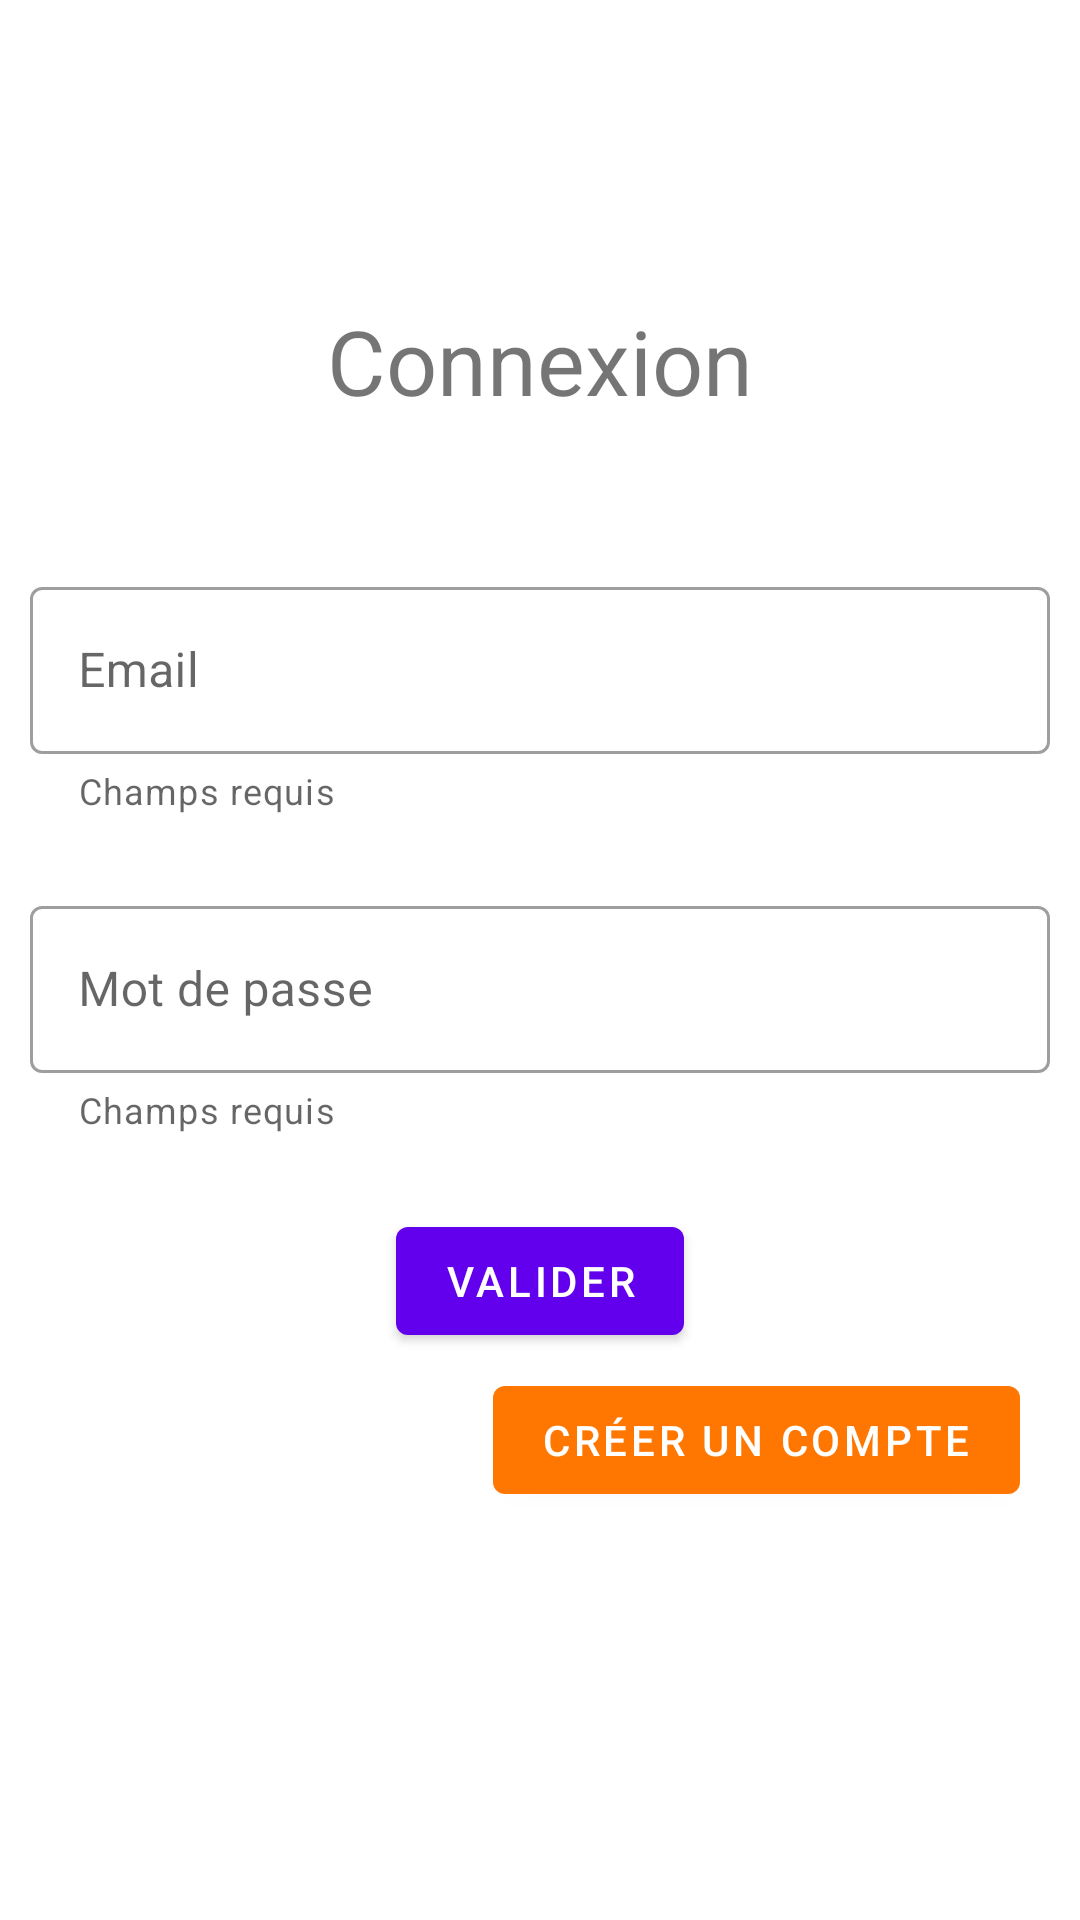

Reconstruct the res/layout file that produces this screen, plus the resources it refers to.
<!-- AndroidManifest.xml: application theme Theme.ProjetIHM -->
<!-- res/layout/activity_login.xml -->
<?xml version="1.0" encoding="utf-8"?>
<androidx.constraintlayout.widget.ConstraintLayout
	xmlns:android="http://schemas.android.com/apk/res/android"
	xmlns:app="http://schemas.android.com/apk/res-auto"
	xmlns:tools="http://schemas.android.com/tools"
	android:layout_width="match_parent"
	android:layout_height="match_parent"
	tools:context=".LoginActivity"
	>

	<com.google.android.material.textview.MaterialTextView
		android:id="@+id/main_title"
		android:layout_width="wrap_content"
		android:layout_height="wrap_content"
		android:layout_marginTop="100dp"
		android:layout_marginBottom="25dp"
		android:text="@string/login_activity_main_title"
		android:textSize="30sp"
		app:layout_constraintEnd_toEndOf="parent"
		app:layout_constraintStart_toStartOf="parent"
		app:layout_constraintTop_toTopOf="parent"
		/>

	<com.google.android.material.textfield.TextInputLayout
		android:id="@+id/id_tf"
		android:layout_width="match_parent"
		android:layout_height="wrap_content"
		android:layout_marginTop="50dp"
		android:layout_marginStart="10dp"
		android:layout_marginEnd="10dp"
		android:hint="@string/login_activity_id"
		app:helperText="@string/required_field"
		style="@style/Widget.MaterialComponents.TextInputLayout.OutlinedBox"
		app:layout_constraintEnd_toEndOf="parent"
		app:layout_constraintStart_toStartOf="parent"
		app:layout_constraintTop_toBottomOf="@+id/main_title"
		>

		<com.google.android.material.textfield.TextInputEditText
			android:layout_width="match_parent"
			android:layout_height="wrap_content"
			android:inputType="textEmailAddress"
			/>

	</com.google.android.material.textfield.TextInputLayout>

	<com.google.android.material.textfield.TextInputLayout
		android:id="@+id/password_tf"
		android:layout_width="match_parent"
		android:layout_height="wrap_content"
		android:layout_marginTop="25dp"
		android:layout_marginStart="10dp"
		android:layout_marginEnd="10dp"
		android:hint="@string/login_activity_password"
		app:helperText="@string/required_field"
		style="@style/Widget.MaterialComponents.TextInputLayout.OutlinedBox"
		app:layout_constraintEnd_toEndOf="parent"
		app:layout_constraintStart_toStartOf="parent"
		app:layout_constraintTop_toBottomOf="@+id/id_tf"
		>

		<com.google.android.material.textfield.TextInputEditText
			android:layout_width="match_parent"
			android:layout_height="wrap_content"
			android:inputType="textPassword"
			/>

	</com.google.android.material.textfield.TextInputLayout>

	<com.google.android.material.button.MaterialButton
		android:id="@+id/create_account_btn"
		android:layout_width="wrap_content"
		android:layout_height="wrap_content"
		android:text="@string/login_activity_create_account"
		app:backgroundTint="@color/orange"
		android:layout_marginEnd="20dp"
		android:layout_marginTop="5dp"
		app:layout_constraintEnd_toEndOf="parent"
		app:layout_constraintTop_toBottomOf="@+id/validate_btn"
		/>

	<com.google.android.material.button.MaterialButton
		android:id="@+id/validate_btn"
		android:layout_width="wrap_content"
		android:layout_height="wrap_content"
		android:layout_marginTop="25dp"
		android:text="@string/menu_validate_title"
		app:layout_constraintEnd_toEndOf="parent"
		app:layout_constraintStart_toStartOf="parent"
		app:layout_constraintTop_toBottomOf="@+id/password_tf"
		/>

</androidx.constraintlayout.widget.ConstraintLayout>
<!-- resources referenced by this layout -->
<resources>
  <color name="orange">#f70</color>
  <string name="login_activity_create_account">Créer un compte</string>
  <string name="login_activity_id">Email</string>
  <string name="login_activity_main_title">Connexion</string>
  <string name="login_activity_password">Mot de passe</string>
  <string name="menu_validate_title">Valider</string>
  <string name="required_field">Champs requis</string>
  <style name="Theme.ProjetIHM" parent="Theme.MaterialComponents.DayNight.DarkActionBar">
  		
  		<item name="colorPrimary">@color/purple_500</item>
  		<item name="colorPrimaryVariant">@color/purple_700</item>
  		<item name="colorOnPrimary">@color/white</item>
  		
  		<item name="colorSecondary">@color/teal_200</item>
  		<item name="colorSecondaryVariant">@color/teal_700</item>
  		<item name="colorOnSecondary">@color/black</item>
  		
  		<item name="android:statusBarColor" tools:targetApi="l">?attr/colorPrimaryVariant</item>
  		
  	</style>
  <color name="purple_500">#FF6200EE</color>
  <color name="purple_700">#FF3700B3</color>
  <color name="white">#FFFFFFFF</color>
  <color name="teal_200">#FF03DAC5</color>
  <color name="teal_700">#FF018786</color>
  <color name="black">#FF000000</color>
</resources>
